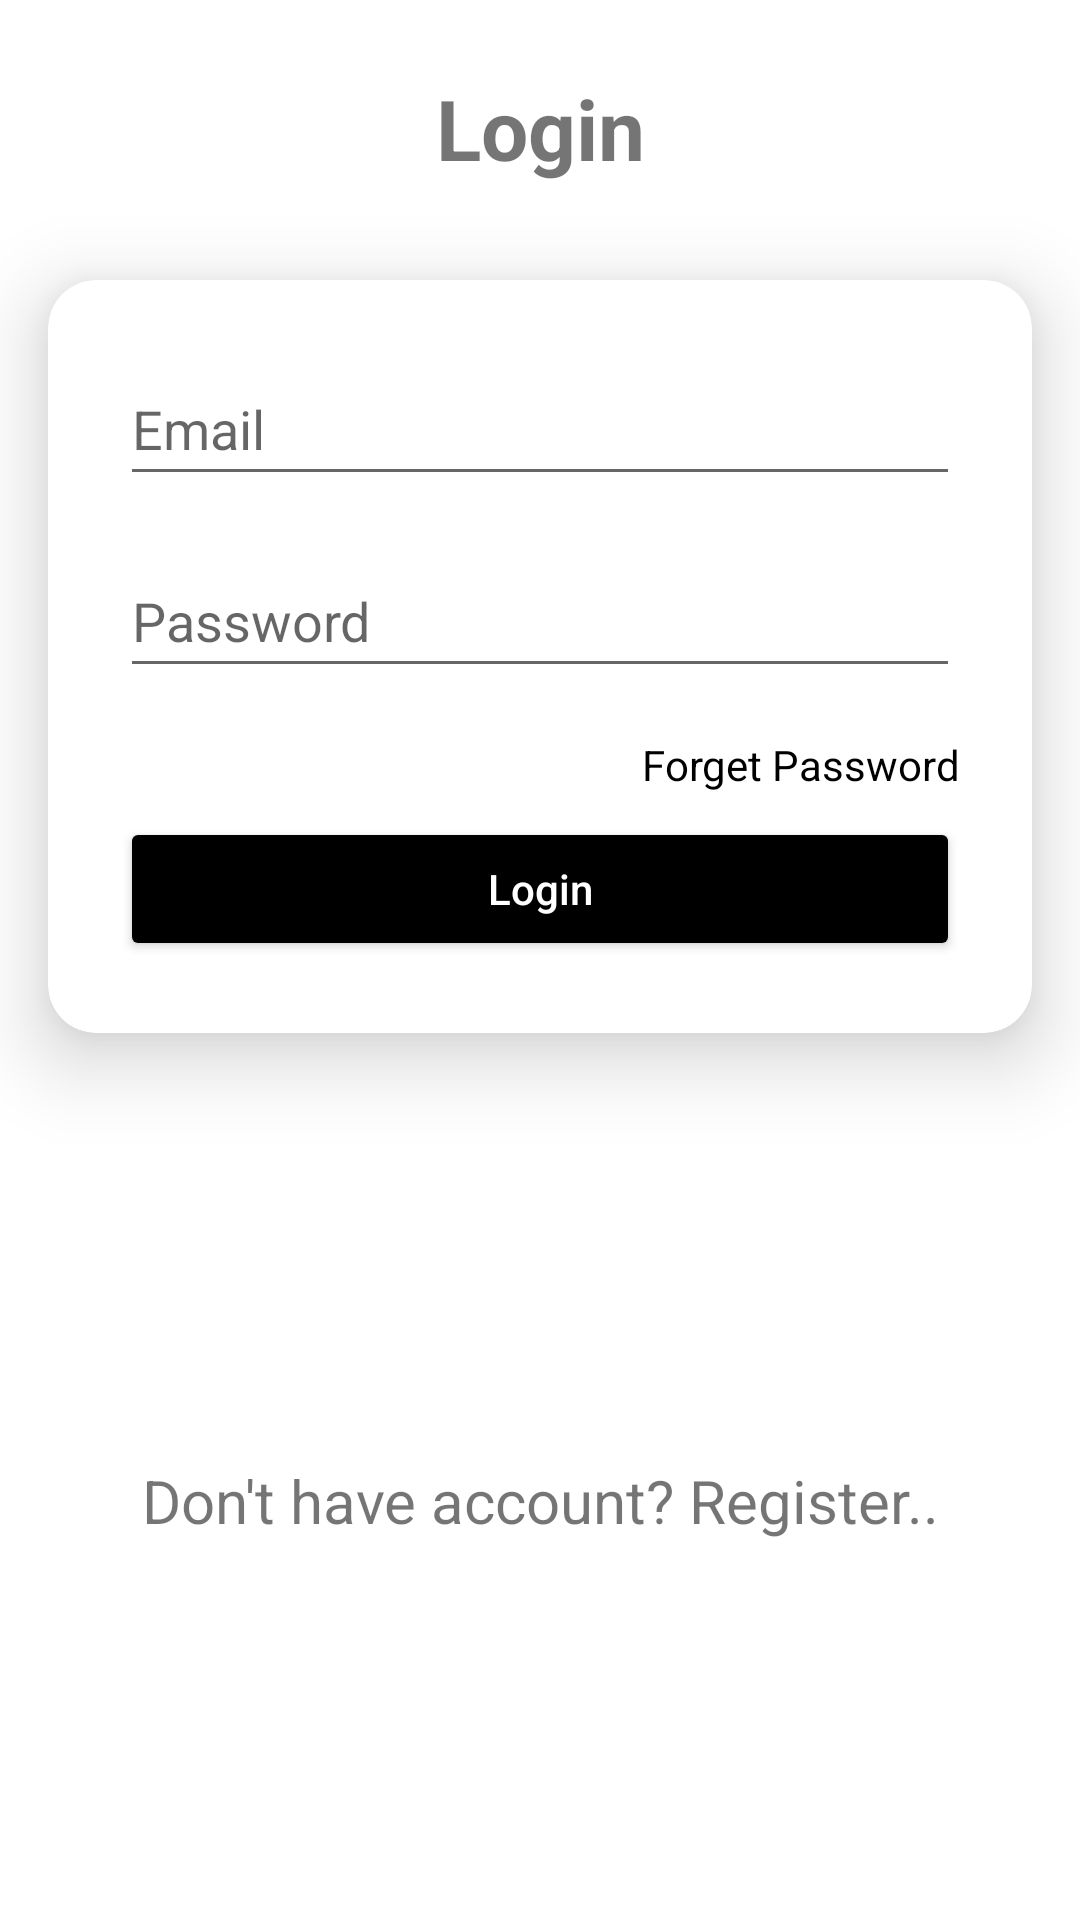

Reconstruct the res/layout file that produces this screen, plus the resources it refers to.
<!-- AndroidManifest.xml: application theme Theme.OnlineVotingSystem -->
<!-- res/layout/activity_login.xml -->
<?xml version="1.0" encoding="utf-8"?>
<androidx.constraintlayout.widget.ConstraintLayout xmlns:android="http://schemas.android.com/apk/res/android"
    xmlns:app="http://schemas.android.com/apk/res-auto"
    xmlns:tools="http://schemas.android.com/tools"
    android:layout_width="match_parent"
    android:layout_height="match_parent"
    tools:context=".activities.LoginActivity">

    <TextView
        android:id="@+id/textView"
        android:layout_width="0dp"
        android:layout_height="wrap_content"
        android:layout_marginStart="24dp"
        android:layout_marginTop="24dp"
        android:layout_marginEnd="24dp"
        android:text="Login"
        android:textAlignment="center"
        android:textSize="28sp"
        android:textStyle="bold"
        app:layout_constraintEnd_toEndOf="parent"
        app:layout_constraintStart_toStartOf="parent"
        app:layout_constraintTop_toTopOf="parent"/>

    <androidx.cardview.widget.CardView
        android:id="@+id/cardView"
        android:layout_width="match_parent"
        android:layout_height="wrap_content"
        android:layout_marginStart="16dp"
        android:layout_marginTop="32dp"
        android:layout_marginEnd="16dp"
        app:cardCornerRadius="16dp"
        app:cardElevation="16dp"
        app:layout_constraintEnd_toEndOf="parent"
        app:layout_constraintStart_toStartOf="parent"
        app:layout_constraintTop_toBottomOf="@+id/textView">


        <LinearLayout
            android:layout_width="match_parent"
            android:layout_height="wrap_content"
            android:orientation="vertical"
            android:padding="16dp">

            <EditText
                android:id="@+id/user_email"
                android:layout_width="match_parent"
                android:layout_height="wrap_content"
                android:layout_margin="8dp"
                android:hint="Email"
                android:minWidth="48dp"
                android:minHeight="48dp"
                android:inputType="textEmailAddress" />

            <EditText
                android:id="@+id/user_password"
                android:layout_width="match_parent"
                android:layout_height="wrap_content"
                android:layout_margin="8dp"
                android:minWidth="48dp"
                android:minHeight="48dp"
                android:hint="Password"
                android:inputType="textPassword" />

            <TextView
                android:id="@+id/forget_password"
                android:layout_width="wrap_content"
                android:layout_height="wrap_content"
                android:layout_gravity="end"
                android:layout_marginTop="8dp"
                android:layout_marginEnd="8dp"
                android:text="Forget Password"
                android:textColor="@color/black" />

            <Button
                android:id="@+id/login_btn"
                android:layout_width="match_parent"
                android:layout_height="wrap_content"
                android:layout_margin="8dp"
                android:backgroundTint="@color/black"
                android:padding="8dp"
                android:text="Login"
                android:textColor="@color/white"
                android:textAllCaps="false" />
        </LinearLayout>

    </androidx.cardview.widget.CardView>

    <TextView
        android:id="@+id/dont_have_acc"
        android:layout_width="match_parent"
        android:layout_height="wrap_content"
        android:layout_marginStart="16dp"
        android:layout_marginTop="16dp"
        android:layout_marginEnd="16dp"
        android:textAlignment="center"
        android:textSize="20sp"
        android:text="Don't have account? Register.."
        app:layout_constraintBottom_toBottomOf="parent"
        app:layout_constraintEnd_toEndOf="@+id/cardView"
        app:layout_constraintStart_toStartOf="@+id/cardView"
        app:layout_constraintTop_toBottomOf="@+id/cardView" />

    
</androidx.constraintlayout.widget.ConstraintLayout>
<!-- resources referenced by this layout -->
<resources>
  <style name="Theme.OnlineVotingSystem" parent="Theme.MaterialComponents.DayNight.DarkActionBar">
          
          <item name="colorPrimary">@color/purple_500</item>
          <item name="colorPrimaryVariant">@color/purple_700</item>
          <item name="colorOnPrimary">@color/white</item>
          
          <item name="colorSecondary">@color/teal_200</item>
          <item name="colorSecondaryVariant">@color/teal_700</item>
          <item name="colorOnSecondary">@color/black</item>
          
          <item name="android:statusBarColor">?attr/colorPrimaryVariant</item>
          
      </style>
  <!-- not gathered from this repository: default colours our renderer supplied (Android Studio template values) -->
  <color name="purple_500">#FF6200EE</color>
  <color name="purple_700">#FF3700B3</color>
  <color name="teal_200">#FF03DAC5</color>
  <color name="teal_700">#FF018786</color>
  <color name="black">#FF000000</color>
  <color name="white">#FFFFFFFF</color>
</resources>
